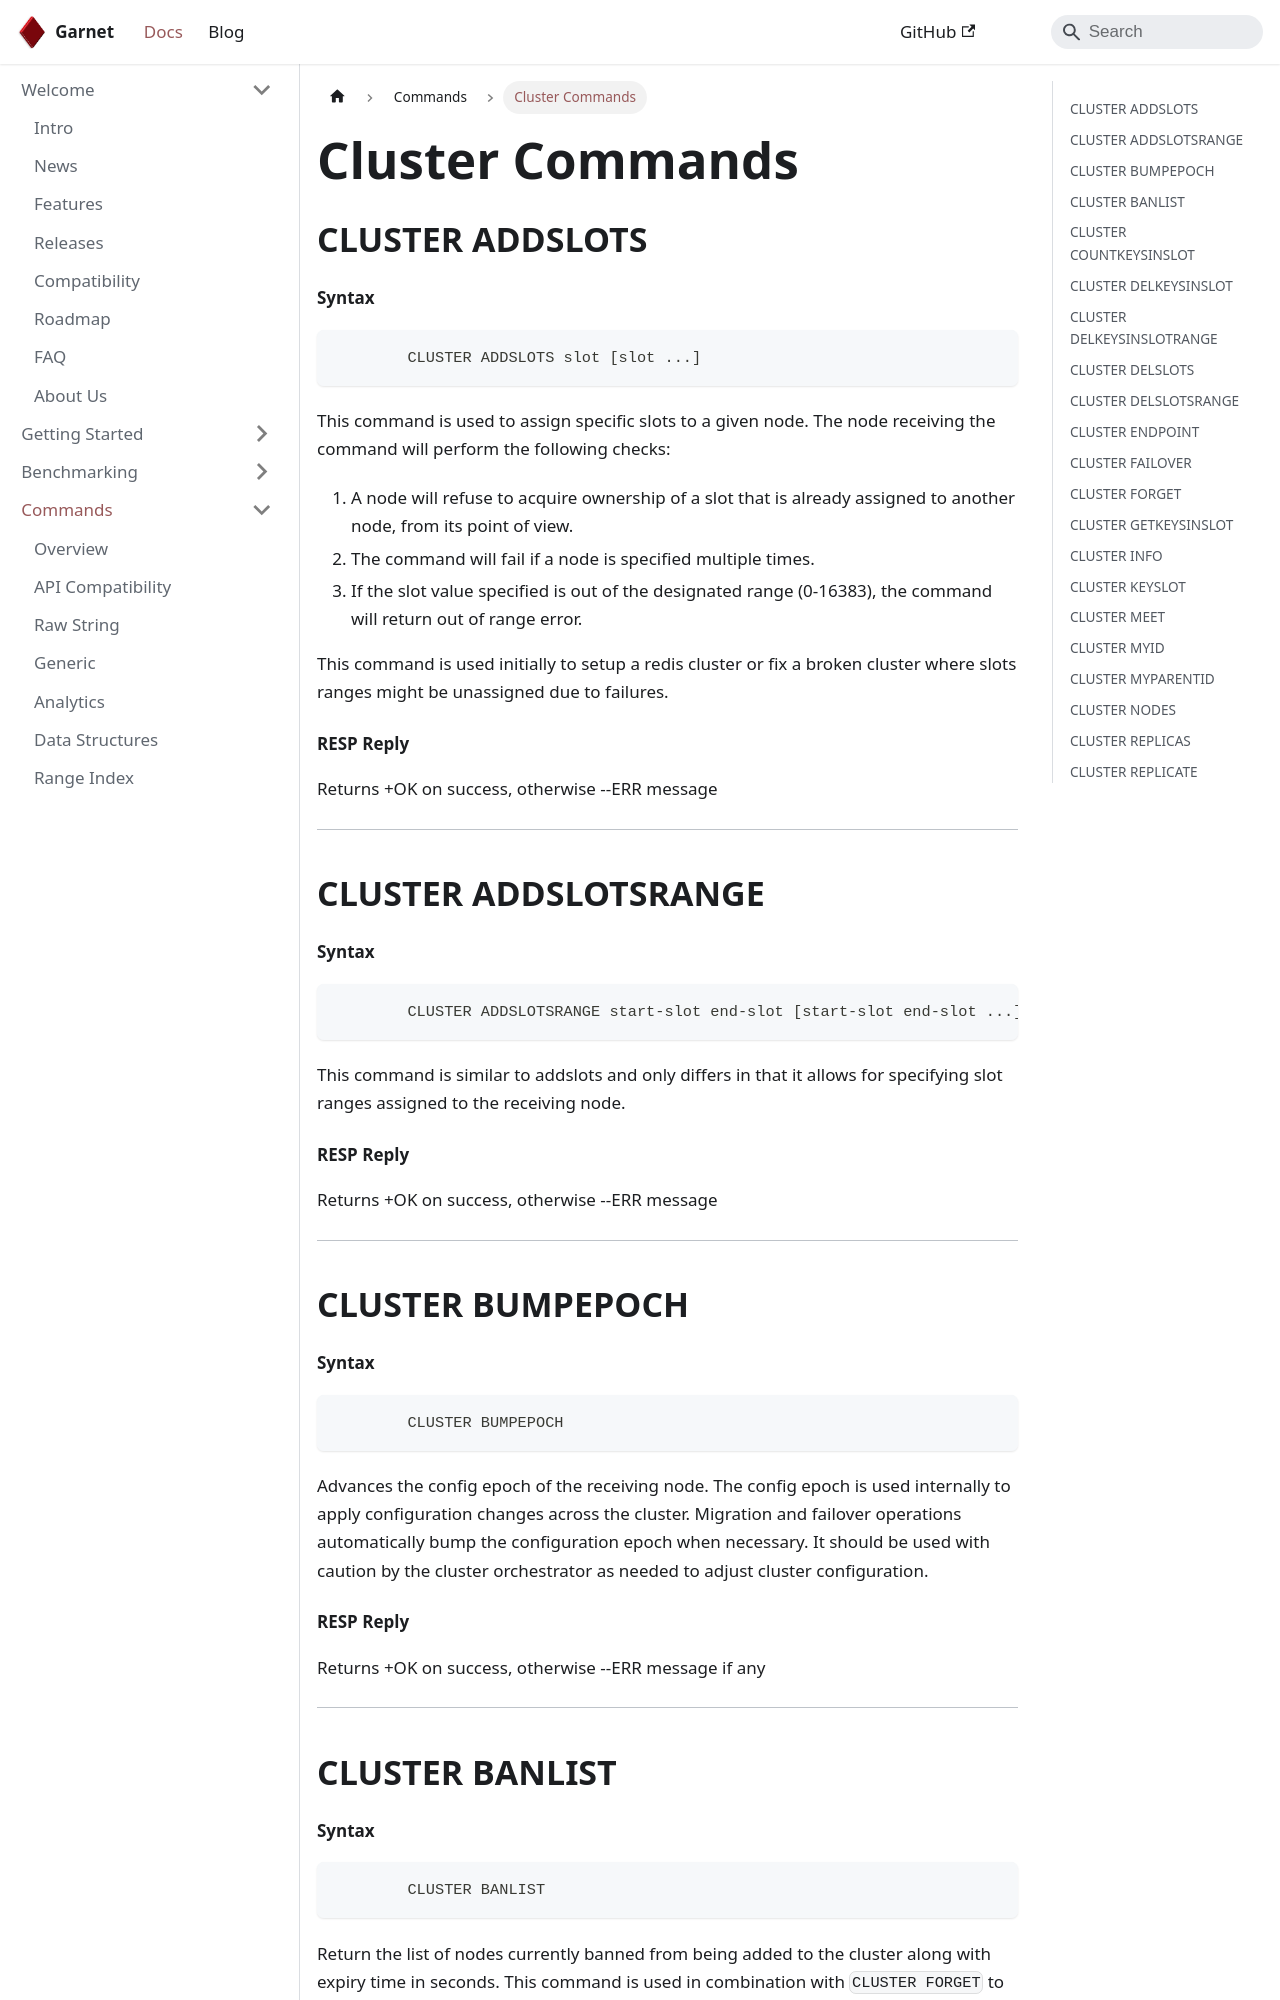

repository: microsoft/garnet · page: docs/commands/cluster.html · generator: docusaurus

---
id: cluster
sidebar_label: Cluster Commands
title: Cluster Commands
slug: cluster
---


# Cluster Commands

## CLUSTER ADDSLOTS

#### Syntax

```bash
	CLUSTER ADDSLOTS slot [slot ...]
```

This command is used to assign specific slots to a given node.
The node receiving the command will perform the following checks:

1. A node will refuse to acquire ownership of a slot that is already assigned to another node, from its point of view.
2. The command will fail if a node is specified multiple times.
3. If the slot value specified is out of the designated range (0-16383), the command will return out of range error.

This command is used initially to setup a redis cluster or fix a broken cluster where slots ranges might be unassigned due to failures.

#### RESP Reply
Returns +OK on success, otherwise --ERR message

----

## CLUSTER ADDSLOTSRANGE

#### Syntax

```bash
	CLUSTER ADDSLOTSRANGE start-slot end-slot [start-slot end-slot ...]
```

This command is similar to addslots and only differs in that it allows for specifying slot ranges assigned to the receiving node.

#### RESP Reply
Returns +OK on success, otherwise --ERR message

----

## CLUSTER BUMPEPOCH

#### Syntax

```bash
	CLUSTER BUMPEPOCH
```

Advances the config epoch of the receiving node.
The config epoch is used internally to apply configuration changes across the cluster.
Migration and failover operations automatically bump the configuration epoch when necessary.
It should be used with caution by the cluster orchestrator as needed to adjust cluster configuration.

#### RESP Reply
Returns +OK on success, otherwise --ERR message if any

----

## CLUSTER BANLIST

#### Syntax

```bash
	CLUSTER BANLIST
```

Return the list of nodes currently banned from being added to the cluster along with expiry time in seconds.
This command is used in combination with ```CLUSTER FORGET``` to monitor which nodes are banned from being added in the cluster.

#### RESP Reply
Returns array list of strings "nodeid : expiry" or empty array.

```bash
127.0.0.1:7000> cluster banlist
1) "ad9e5b8bde5ffb0cf7a3372fe0345f765186983f : 57"
```
----

## CLUSTER COUNTKEYSINSLOT

#### Syntax

```bash
	CLUSTER COUNTKEYSINSLOT slot
```

Returns the number of existing keys hashing to the corresponding slot.
The command queries only the data of the receiving node.
For slots not owned by the receiving node, the result returned is always zero.
